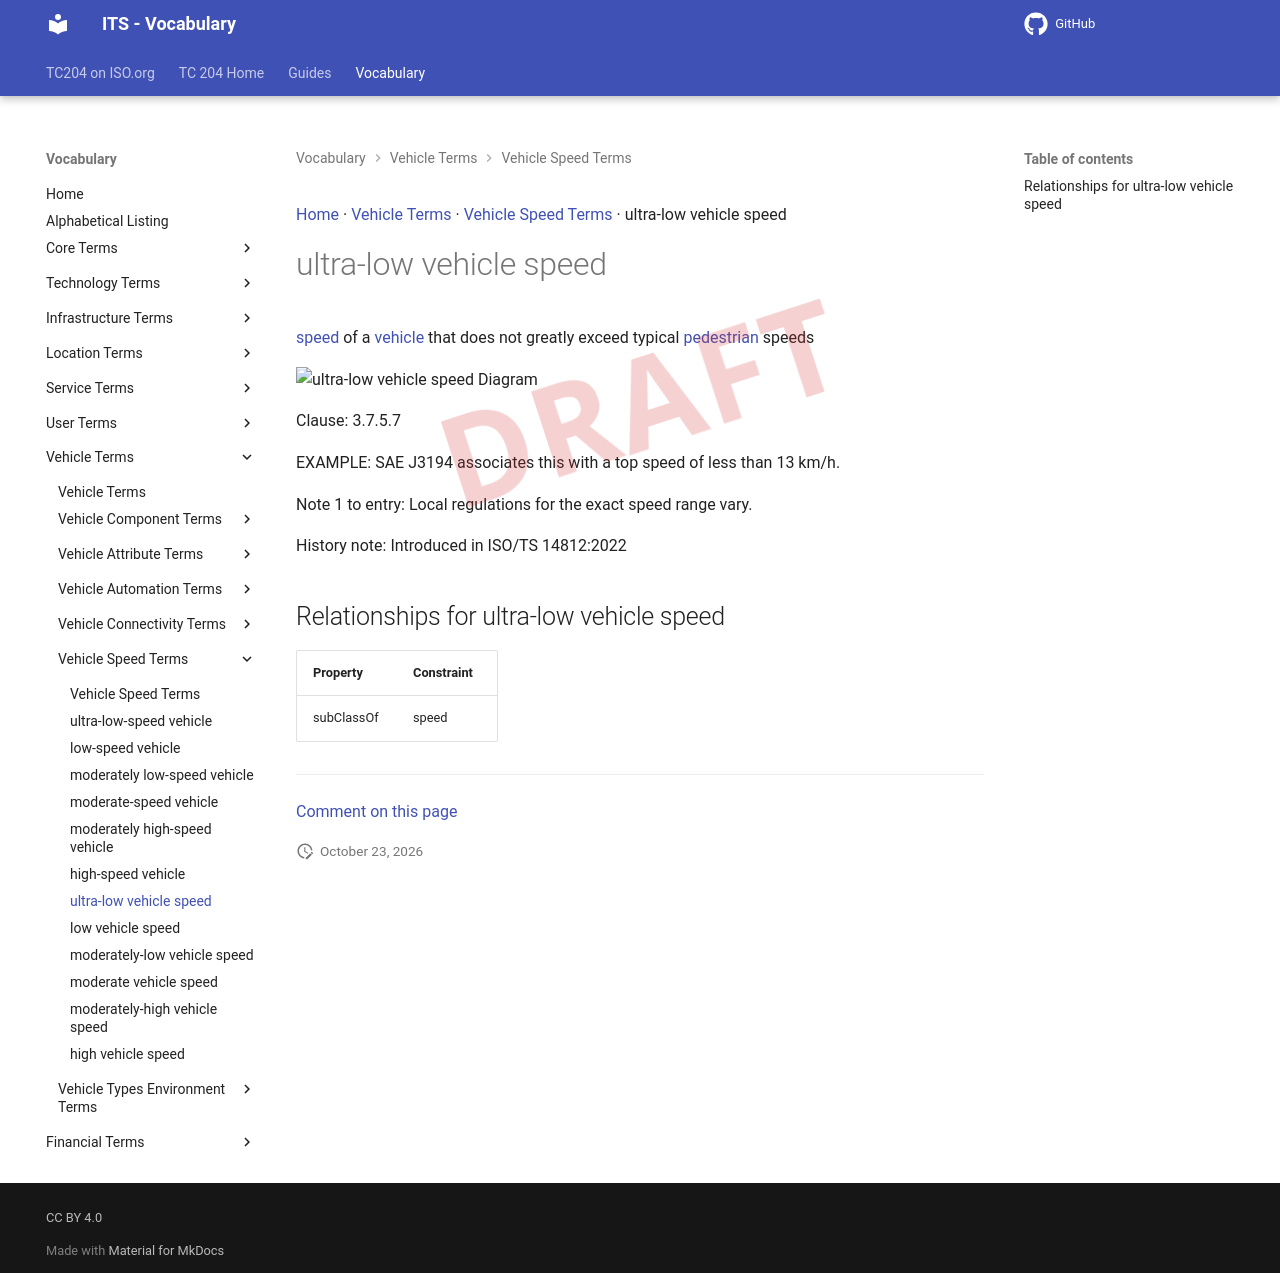

repository: ISO-TC204/iso14812 · page: v1.1.2-alpha.5/terms/ultra-low vehicle speed/index.html · generator: mkdocs

[Home](../index.md) · [Vehicle Terms](groups/Vehicle Terms.md) · [Vehicle Speed Terms](patterns/Vehicle Speed Terms.md) · ultra-low vehicle speed

# ultra-low vehicle speed

<div class="draft4-watermark" aria-hidden="true"></div>

[speed](speed.md) of a [vehicle](vehicle.md) that does not greatly exceed typical [pedestrian](pedestrian.md) speeds

<object type="image/svg+xml" data="../../diagrams/ultra-low vehicle speed.dot.svg">
    <img alt="ultra-low vehicle speed Diagram" src="../../diagrams/ultra-low vehicle speed.dot.png" /> <!-- Fallback for non-SVG browsers -->
</object>

Clause: 3.7.5.7

EXAMPLE: SAE J3194 associates this with a top speed of less than 13 km/h.

Note 1 to entry: Local regulations for the exact speed range vary.

History note: Introduced in ISO/TS 14812:2022

## Relationships for ultra-low vehicle speed

| Property | Constraint |
| --- | --- |
| subClassOf | speed |


---

[Comment on this page](https://github.com/ISO-TC204/iso14812/issues/new?template=page-feedback.yml&title=%5BPage+feedback%5D+ultra-low+vehicle+speed&page-title=ultra-low+vehicle+speed&page-path=terms%2Fultra-low+vehicle+speed.md)
